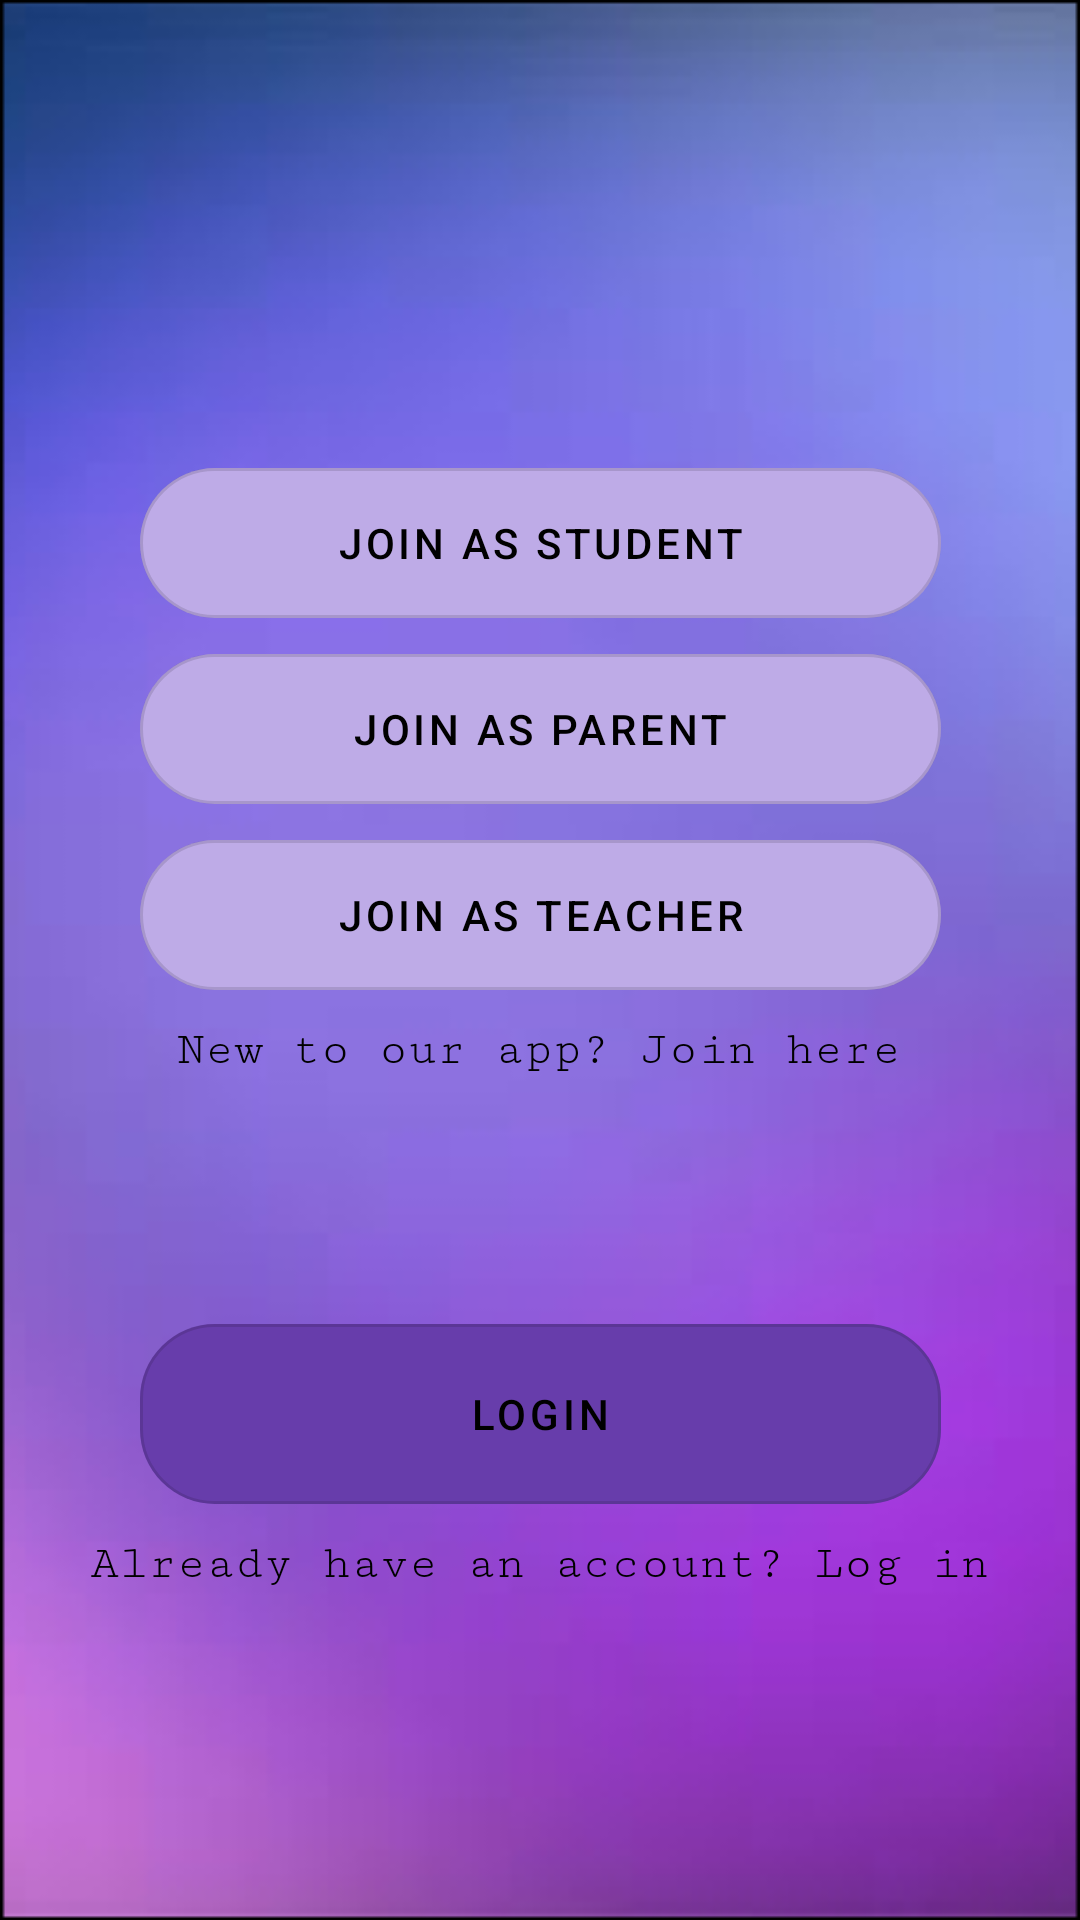

Reconstruct the res/layout file that produces this screen, plus the resources it refers to.
<!-- AndroidManifest.xml: application theme Theme.KidSafe -->
<!-- res/layout/activity_landing.xml -->
<?xml version="1.0" encoding="utf-8"?>
<androidx.constraintlayout.widget.ConstraintLayout xmlns:android="http://schemas.android.com/apk/res/android"
    xmlns:app="http://schemas.android.com/apk/res-auto"
    xmlns:tools="http://schemas.android.com/tools"
    android:layout_width="match_parent"
    android:layout_height="match_parent"
    tools:context=".LandingActivity"
    android:background="@drawable/background">

    <com.google.android.material.button.MaterialButton
        android:id="@+id/materialButton"
        style="@style/Widget.MaterialComponents.Button.OutlinedButton"
        android:layout_width="267dp"
        android:layout_height="62dp"
        android:layout_marginTop="150dp"
        android:text="Join as student"
        android:textColor="#000"
        app:backgroundTint="#BEABE7"
        app:cornerRadius="25dp"
        app:layout_constraintEnd_toEndOf="parent"
        app:layout_constraintStart_toStartOf="parent"
        app:layout_constraintTop_toTopOf="parent" />

    <com.google.android.material.button.MaterialButton
        android:id="@+id/materialButton2"
        style="@style/Widget.MaterialComponents.Button.OutlinedButton"
        android:layout_width="267dp"
        android:layout_height="62dp"
        android:text="Join as parent"
        android:textColor="#000"
        app:backgroundTint="#BEABE7"
        app:cornerRadius="25dp"
        app:layout_constraintEnd_toEndOf="parent"
        app:layout_constraintStart_toStartOf="parent"
        app:layout_constraintTop_toBottomOf="@+id/materialButton" />

    <com.google.android.material.button.MaterialButton
        android:id="@+id/materialButton3"
        style="@style/Widget.MaterialComponents.Button.OutlinedButton"
        android:layout_width="267dp"
        android:layout_height="62dp"
        android:text="Join as teacher"
        android:textColor="#000"
        app:backgroundTint="#BEABE7"
        app:cornerRadius="25dp"
        app:layout_constraintEnd_toEndOf="parent"
        app:layout_constraintStart_toStartOf="parent"
        app:layout_constraintTop_toBottomOf="@+id/materialButton2" />

    <TextView
        android:id="@+id/textView"
        android:layout_width="wrap_content"
        android:layout_height="wrap_content"
        android:layout_marginTop="5dp"
        android:fontFamily="serif-monospace"
        android:text="New to our app? Join here"
        android:textColor="#000"
        android:textSize="16dp"
        app:layout_constraintBottom_toBottomOf="parent"
        app:layout_constraintEnd_toEndOf="parent"
        app:layout_constraintHorizontal_bias="0.497"
        app:layout_constraintStart_toStartOf="parent"
        app:layout_constraintTop_toBottomOf="@+id/materialButton3"
        app:layout_constraintVertical_bias="0.0" />

    <com.google.android.material.button.MaterialButton
        android:id="@+id/materialButton1"
        style="@style/Widget.MaterialComponents.Button.OutlinedButton"
        android:layout_width="267dp"
        android:layout_height="72dp"
        android:layout_marginTop="70dp"
        android:text="Login"
        android:textColor="#000"
        app:backgroundTint="#673DAB"
        app:cornerRadius="25dp"
        app:layout_constraintBottom_toBottomOf="parent"
        app:layout_constraintEnd_toEndOf="parent"
        app:layout_constraintStart_toStartOf="parent"
        app:layout_constraintTop_toBottomOf="@+id/textView"
        app:layout_constraintVertical_bias="0.045" />

    <TextView
        android:id="@+id/textView1"
        android:layout_width="wrap_content"
        android:layout_height="wrap_content"
        android:layout_marginTop="5dp"
        android:fontFamily="serif-monospace"
        android:text="Already have an account? Log in"
        android:textColor="#000"
        android:textSize="16dp"
        app:layout_constraintBottom_toBottomOf="parent"
        app:layout_constraintEnd_toEndOf="parent"
        app:layout_constraintHorizontal_bias="0.497"
        app:layout_constraintStart_toStartOf="parent"
        app:layout_constraintTop_toBottomOf="@+id/materialButton1"
        app:layout_constraintVertical_bias="0.0" />

</androidx.constraintlayout.widget.ConstraintLayout>
<!-- resources referenced by this layout -->
<resources>
  <!-- drawable background: png bitmap (drawable, 43759 bytes) -->
  <style name="Theme.KidSafe" parent="Theme.MaterialComponents.DayNight.DarkActionBar">
          
          <item name="colorPrimary">@color/purple_500</item>
          <item name="colorPrimaryVariant">@color/purple_700</item>
          <item name="colorOnPrimary">@color/white</item>
          
          <item name="colorSecondary">@color/teal_200</item>
          <item name="colorSecondaryVariant">@color/teal_700</item>
          <item name="colorOnSecondary">@color/black</item>
          
          <item name="android:statusBarColor">?attr/colorPrimaryVariant</item>
          
      </style>
  <!-- not gathered from this repository: default colours our renderer supplied (Android Studio template values) -->
  <color name="purple_500">#FF6200EE</color>
  <color name="purple_700">#FF3700B3</color>
  <color name="teal_200">#FF03DAC5</color>
  <color name="teal_700">#FF018786</color>
  <color name="black">#FF000000</color>
  <color name="white">#FFFFFFFF</color>
</resources>
